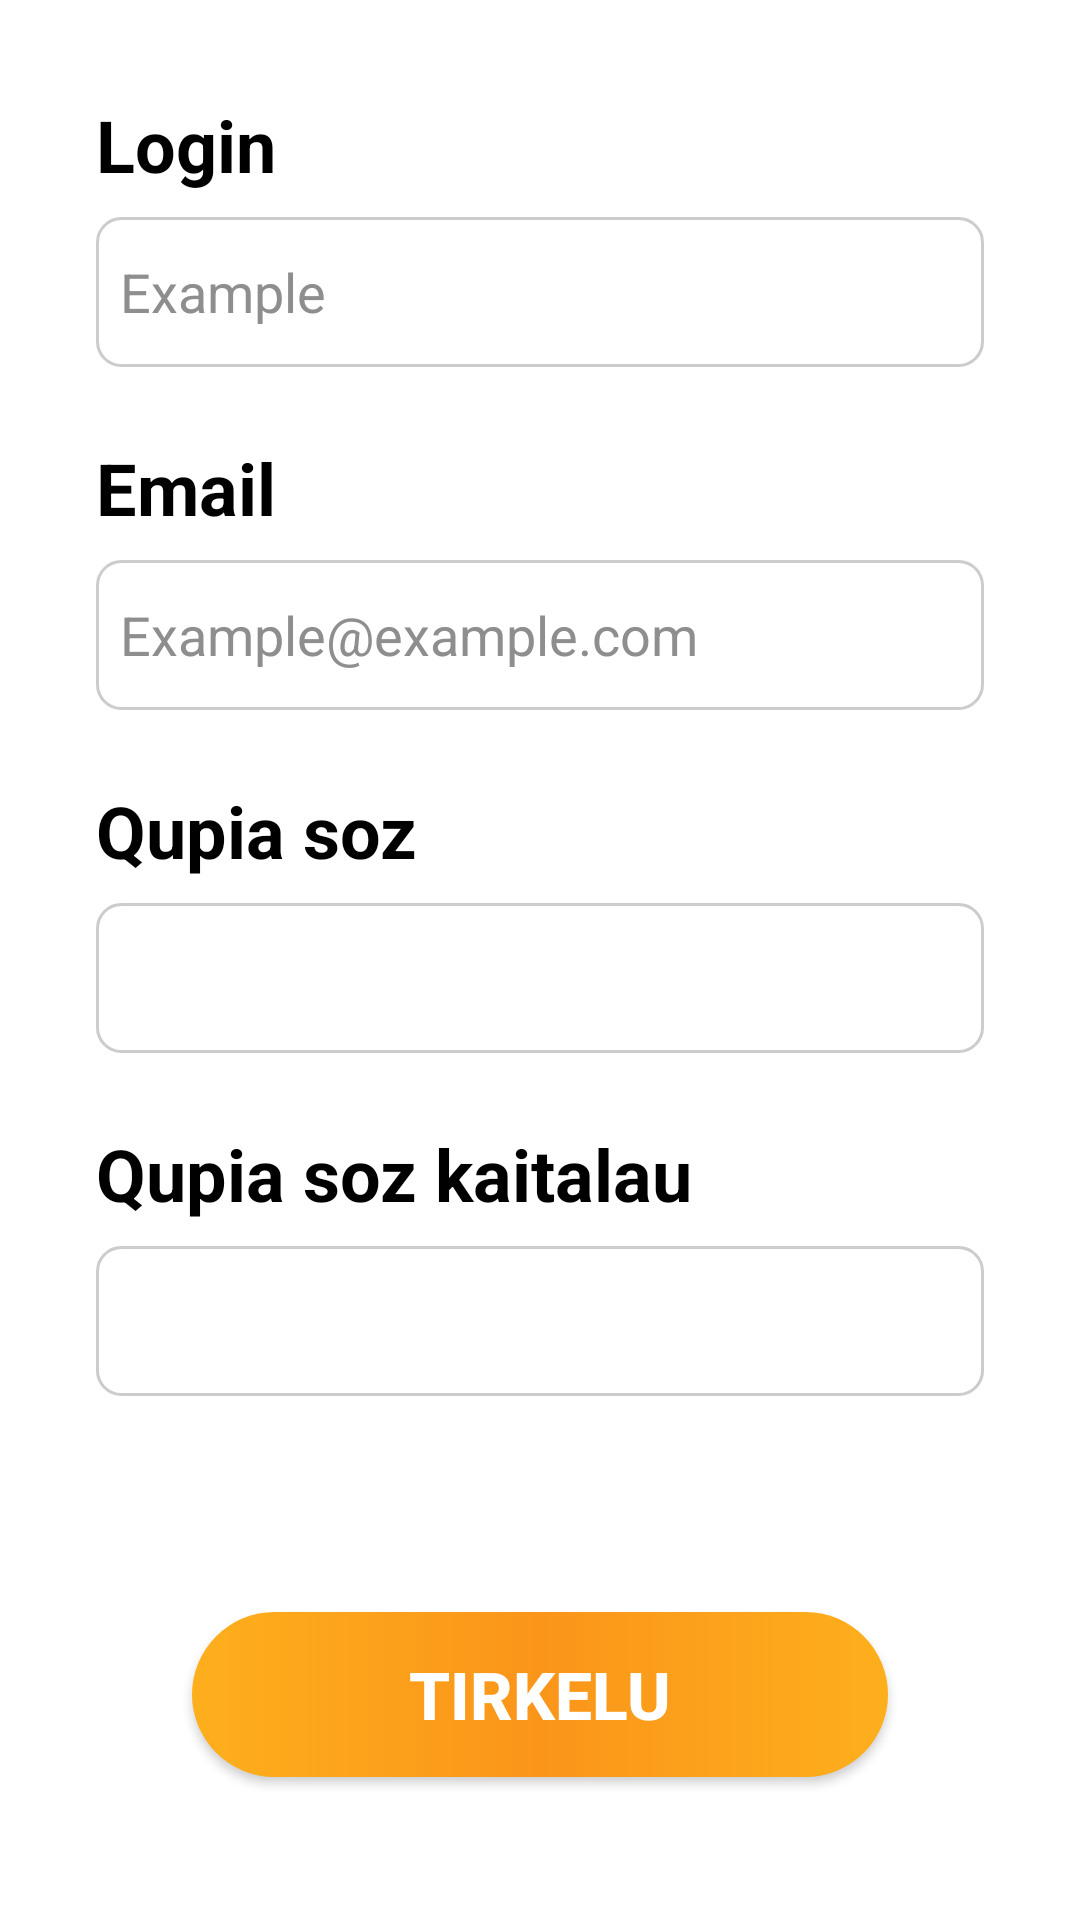

The Android layout XML behind this screen, and the referenced resources:
<!-- AndroidManifest.xml: application theme Theme.Planix -->
<!-- res/layout/activity_registration.xml -->
<?xml version="1.0" encoding="utf-8"?>
<androidx.constraintlayout.widget.ConstraintLayout xmlns:android="http://schemas.android.com/apk/res/android"
    xmlns:app="http://schemas.android.com/apk/res-auto"
    xmlns:tools="http://schemas.android.com/tools"
    android:id="@+id/main"
    android:layout_width="match_parent"
    android:layout_height="match_parent"
    tools:context=".Activity.RegistrationActivity">

    <ImageView
        android:id="@+id/imageView"
        android:layout_width="468dp"
        android:layout_height="912dp"
        app:layout_constraintBottom_toBottomOf="parent"
        app:layout_constraintEnd_toEndOf="parent"
        app:layout_constraintStart_toStartOf="parent"
        app:layout_constraintTop_toTopOf="parent"
        app:layout_constraintVertical_bias="1.0"
        app:srcCompat="@drawable/background_page" />

    <LinearLayout
        android:id="@+id/linearLayout"
        android:layout_width="match_parent"
        android:layout_height="wrap_content"
        android:background="@drawable/white_bg_login"
        android:orientation="vertical"
        android:padding="32dp"
        app:layout_constraintBottom_toBottomOf="parent"
        app:layout_constraintEnd_toEndOf="parent"
        app:layout_constraintStart_toStartOf="parent">

        <TextView
            android:id="@+id/textView6"
            android:layout_width="match_parent"
            android:layout_height="wrap_content"
            android:text="Login"
            android:textColor="@color/black"
            android:textSize="24sp"
            android:textStyle="bold" />

        <EditText
            android:id="@+id/loginTxt"
            android:layout_width="match_parent"
            android:layout_height="50dp"
            android:layout_marginTop="8dp"
            android:layout_marginBottom="24dp"
            android:background="@drawable/text_bg"
            android:ems="10"
            android:hint="Example"
            android:inputType="textPassword"
            android:padding="8dp"
            android:textColor="@color/black"
            android:textColorHint="#8e8e8e"

            android:textSize="18sp" />

        <TextView
            android:id="@+id/textView5"
            android:layout_width="match_parent"
            android:layout_height="wrap_content"
            android:text="Email"
            android:textColor="@color/black"
            android:textSize="24sp"
            android:textStyle="bold" />

        <EditText
            android:id="@+id/emailTxt"
            android:layout_width="match_parent"
            android:layout_height="50dp"
            android:layout_marginTop="8dp"
            android:layout_marginBottom="24dp"
            android:background="@drawable/text_bg"
            android:ems="10"
            android:hint="Example@example.com"
            android:inputType="text"
            android:padding="8dp"
            android:textColor="@color/black"
            android:textColorHint="#8e8e8e"

            android:textSize="18sp" />

        <TextView
            android:id="@+id/textView2"
            android:layout_width="match_parent"
            android:layout_height="wrap_content"
            android:text="Qupia soz"
            android:textColor="@color/black"
            android:textSize="24sp"
            android:textStyle="bold" />

        <EditText
            android:id="@+id/passTxt"
            android:layout_width="match_parent"
            android:layout_height="50dp"
            android:layout_marginTop="8dp"
            android:layout_marginBottom="24dp"
            android:background="@drawable/text_bg"
            android:ems="10"
            android:inputType="textPassword"
            android:padding="8dp"
            android:textColor="@color/black"
            android:textColorHint="#8e8e8e"
            android:textSize="18sp"

            />

        <TextView
            android:id="@+id/textView"
            android:layout_width="match_parent"
            android:layout_height="wrap_content"
            android:text="Qupia soz kaitalau"
            android:textColor="@color/black"
            android:textSize="24sp"
            android:textStyle="bold" />

        <EditText
            android:id="@+id/passTxt2"
            android:layout_width="match_parent"
            android:layout_height="50dp"
            android:layout_marginTop="8dp"
            android:layout_marginBottom="24dp"
            android:background="@drawable/text_bg"
            android:ems="10"
            android:inputType="textPassword"
            android:padding="8dp"
            android:textColor="@color/black"
            android:textColorHint="#8e8e8e"
            android:textSize="18sp"

            />

        <androidx.appcompat.widget.AppCompatButton
            android:id="@+id/regBtn"
            style="@style/Widget.AppCompat.Button"
            android:layout_width="match_parent"
            android:layout_height="55dp"
            android:layout_marginStart="32dp"
            android:layout_marginTop="48dp"
            android:layout_marginEnd="32dp"
            android:background="@drawable/bg_button"
            android:text="Tirkelu"
            android:textColor="#ffffff"
            android:textSize="22sp"
            android:textStyle="bold" />

        <TextView
            android:id="@+id/logTxt"
            android:layout_width="match_parent"
            android:layout_height="wrap_content"
            android:layout_marginTop="55dp"
            android:text="Akkauntynyz bar ma?Kiru"
            android:textAlignment="center"
            android:textSize="16sp"
            android:textStyle="italic" />
    </LinearLayout>

    <TextView
        android:id="@+id/textView4"
        android:layout_width="wrap_content"
        android:layout_height="wrap_content"
        android:layout_marginStart="32dp"
        android:text="Tirkelu Beti"
        android:textColor="#ffffff"
        android:textSize="42sp"
        android:textStyle="bold"

        app:layout_constraintBottom_toTopOf="@+id/linearLayout"
        app:layout_constraintStart_toStartOf="parent"
        app:layout_constraintTop_toTopOf="parent"
        app:layout_constraintVertical_bias="0.7" />
</androidx.constraintlayout.widget.ConstraintLayout>
<!-- resources referenced by this layout -->
<resources>
  <color name="black">#FF000000</color>
  <!-- drawable bg_button (drawable) -->
  <?xml version="1.0" encoding="utf-8"?>
  <selector xmlns:android="http://schemas.android.com/apk/res/android">
  <item>
      <shape android:shape="rectangle">
          <corners android:radius="50dp"/>
          <gradient android:angle="0" android:startColor="#feaf1c"
              android:centerColor="#fa951a"
              android:endColor="#feaf1c"/>
      </shape>
  </item>
  </selector>
  <!-- drawable text_bg (drawable) -->
  <shape xmlns:android="http://schemas.android.com/apk/res/android"
      android:shape="rectangle">
      <solid android:color="@android:color/white" />
      <stroke android:color="#CCCCCC" android:width="1dp"/>
      <corners android:radius="8dp" />
  </shape>
  <!-- drawable white_bg_login (drawable) -->
  <?xml version="1.0" encoding="utf-8"?>
  <selector xmlns:android="http://schemas.android.com/apk/res/android">
      <item>
          <shape android:shape="rectangle">
              <solid android:color="#FFFFFF"/>
              <corners android:topLeftRadius="50dp"
                  android:topRightRadius="50dp"/>
          </shape>
      </item>
  </selector>
  <style name="Theme.Planix" parent="Theme.MaterialComponents.DayNight.NoActionBar">
          
          <item name="colorPrimary">@color/purple_500</item>
          <item name="colorPrimaryVariant">@color/purple_700</item>
          <item name="colorOnPrimary">@color/white</item>
          
          <item name="colorSecondary">@color/teal_200</item>
          <item name="colorSecondaryVariant">@color/teal_700</item>
          <item name="colorOnSecondary">@color/black</item>
          
          <item name="android:statusBarColor">?attr/colorPrimaryVariant</item>
          
      </style>
  <color name="purple_500">#FF6200EE</color>
  <color name="purple_700">#FF3700B3</color>
  <color name="white">#FFFFFFFF</color>
  <color name="teal_200">#FF03DAC5</color>
  <color name="teal_700">#FF018786</color>
</resources>
